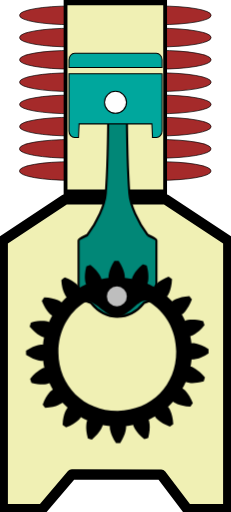
t = 0.00 s
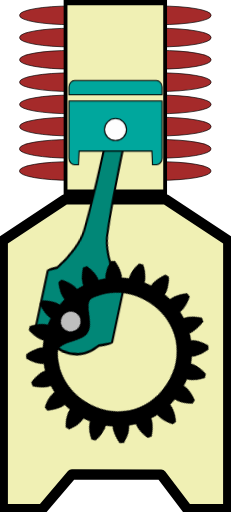
t = 0.39 s
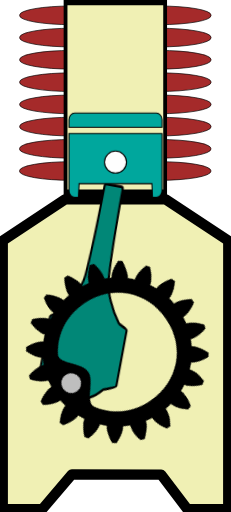
t = 0.86 s
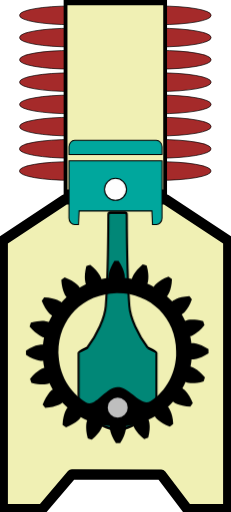
t = 1.25 s
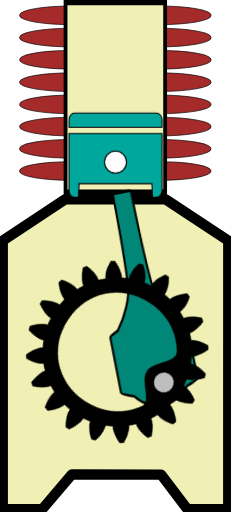
t = 1.64 s
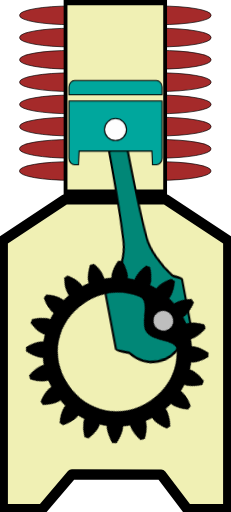
t = 2.11 s

The animated SVG that drew these frames (rendered in a browser with its animation timeline set to each time). Animation: 3 CSS @keyframes rules; one cycle of 2.50 s, repeats indefinitely.

<?xml version="1.0" encoding="UTF-8" standalone="no"?>
<!-- Created with Inkscape (http://www.inkscape.org/) -->

<svg
   version="1.1"
   id="svg1"
   width="43.272461"
   height="96.033897"
   viewBox="0 -10 43.272461 96.033894"
   preserveAspectRatio="none"
   xml:space="preserve"
   sodipodi:docname="Compresseur_INSKAPE_X22H.svg"
   inkscape:version="1.3.2 (091e20ef0f, 2023-11-25)"
   xmlns:inkscape="http://www.inkscape.org/namespaces/inkscape"
   xmlns:sodipodi="http://sodipodi.sourceforge.net/DTD/sodipodi-0.dtd"
   xmlns="http://www.w3.org/2000/svg"
   xmlns:svg="http://www.w3.org/2000/svg">

  <sodipodi:namedview
   pagecolor="#ffffff"
   bordercolor="#666666"
   borderopacity="1"
   objecttolerance="10"
   gridtolerance="10"
   guidetolerance="10"
   inkscape:pageopacity="0"
   inkscape:pageshadow="2"
   inkscape:window-width="1920"
   inkscape:window-height="1056"
   id="namedview3159"
   showgrid="false"
   inkscape:zoom="15.366457"
   inkscape:cx="20.499195"
   inkscape:cy="91.465456"
   inkscape:window-x="0"
   inkscape:window-y="0"
   inkscape:window-maximized="1"
   inkscape:current-layer="svg1"
   inkscape:showpageshadow="2"
   inkscape:pagecheckerboard="0"
   inkscape:deskcolor="#d1d1d1" />

  <defs
   id="defs1" />

  <path
   id="rect1"
   style="fill:#f0f0b4;fill-opacity:1;stroke:#000000;stroke-width:1.931;stroke-linejoin:round;stroke-miterlimit:3;stroke-dasharray:none;stroke-opacity:1;paint-order:markers fill stroke"
   d="m 12.190437,27.39879 18.843923,0.0037 11.727726,7.74947 c 0,0 -0.0053,33.569332 -0.0053,50.36627 v 0 l -7.699853,-0.0605 -4.868871,-6.445649 -16.719095,-0.03811 -5.5310568,6.507275 -7.42228019,0.03698 v 0 -50.366212 z"
   sodipodi:nodetypes="ccccccccccccc" /><rect
   style="display:inline;fill:#a52a2a;fill-opacity:1;stroke:#000000;stroke-width:0.127746;stroke-linejoin:round;stroke-miterlimit:3;stroke-dasharray:none;stroke-opacity:1;paint-order:markers fill stroke"
   id="rect5-7-1-9"
   width="35.847252"
   height="3.4990194"
   x="3.6633739"
   y="20.32361"
   rx="9.686285"
   ry="1.6860771" /><rect
   style="display:inline;fill:#a52a2a;fill-opacity:1;stroke:#000000;stroke-width:0.127746;stroke-linejoin:round;stroke-miterlimit:3;stroke-dasharray:none;stroke-opacity:1;paint-order:markers fill stroke"
   id="rect5-2-2-4"
   width="35.847252"
   height="3.4990194"
   x="3.6633739"
   y="16.163372"
   rx="9.686285"
   ry="1.6860771" /><rect
   style="display:inline;fill:#a52a2a;fill-opacity:1;stroke:#000000;stroke-width:0.127746;stroke-linejoin:round;stroke-miterlimit:3;stroke-dasharray:none;stroke-opacity:1;paint-order:markers fill stroke"
   id="rect5-7-1"
   width="35.847252"
   height="3.4990194"
   x="3.6833744"
   y="11.995568"
   rx="9.686285"
   ry="1.6860771" /><rect
   style="display:inline;fill:#a52a2a;fill-opacity:1;stroke:#000000;stroke-width:0.127746;stroke-linejoin:round;stroke-miterlimit:3;stroke-dasharray:none;stroke-opacity:1;paint-order:markers fill stroke"
   id="rect5-2-2"
   width="35.847252"
   height="3.4990194"
   x="3.6833744"
   y="7.8353548"
   rx="9.686285"
   ry="1.6860771" /><rect
   style="display:inline;fill:#a52a2a;fill-opacity:1;stroke:#000000;stroke-width:0.127746;stroke-linejoin:round;stroke-miterlimit:3;stroke-dasharray:none;stroke-opacity:1;paint-order:markers fill stroke"
   id="rect5-9"
   width="35.847252"
   height="3.4990194"
   x="3.6833744"
   y="3.6634128"
   rx="9.686285"
   ry="1.6860771" /><rect
   style="display:inline;fill:#a52a2a;fill-opacity:1;stroke:#000000;stroke-width:0.127746;stroke-linejoin:round;stroke-miterlimit:3;stroke-dasharray:none;stroke-opacity:1;paint-order:markers fill stroke"
   id="rect5-7"
   width="35.847385"
   height="3.4990194"
   x="3.6833074"
   y="-0.54114658"
   rx="9.6863222"
   ry="1.6860771" /><rect
   style="display:inline;fill:#a52a2a;fill-opacity:1;stroke:#000000;stroke-width:0.127746;stroke-linejoin:round;stroke-miterlimit:3;stroke-dasharray:none;stroke-opacity:1;paint-order:markers fill stroke"
   id="rect5-2"
   width="35.847385"
   height="3.4990194"
   x="3.6833074"
   y="-4.7013535"
   rx="9.6863222"
   ry="1.6860771" /><rect
   style="display:inline;fill:#a52a2a;fill-opacity:1;stroke:#000000;stroke-width:0.127746;stroke-linejoin:round;stroke-miterlimit:3;stroke-dasharray:none;stroke-opacity:1;paint-order:markers fill stroke"
   id="rect5"
   width="35.847385"
   height="3.4990194"
   x="3.6833074"
   y="-8.8733006"
   rx="9.6863222"
   ry="1.6860771" /><g
   id="rect2"
   style="display:inline;stroke:#000000;stroke-opacity:1"
   transform="matrix(0.69378852,0,0,0.9781677,-11.573498,-9.9874478)">

   <path
   style="display:inline;fill:#f0f0b4;fill-opacity:1;fill-rule:evenodd;stroke:#000000;stroke-width:1.02859;stroke-opacity:1"
   d="M 34.38086,0.50000001 34.380648,36.85064 61.269334,36.85021 61.269532,0.50000001 Z"
   id="path1-7" />
   </g>

   <g
   class="bielle"
   stroke="none"
   stroke-width="1"
   fill="none"
   fill-rule="evenodd"
   id="g3"
   transform="matrix(-0.9999885,0.00479717,0.00738301,1.5390144,28.689366,-2.8754058)"
   style="display:inline;stroke:#000000;stroke-opacity:1;stroke-width:0.43608728;stroke-dasharray:none">

   <path
   d="M 12.942,21.1136 C 11.095,19.1296 9.684,16.6306 9.516,14.8626 9.107,10.5546 9.044,3.2396 9.034,1.1826 9.033,0.9966 8.882,0.8466 8.696,0.8466 H 5.918 c -0.186,0 -0.337,0.15 -0.338,0.336 -0.01,2.057 -0.073,9.373 -0.481,13.68 -0.169,1.768 -1.604,4.267 -3.451,6.251 0,0 -1.647,0.612 -1.647,0.799 v 8.48 c 0,0.187 2.325,0.901 2.325,0.901 1.33,1.325 3.094,2.055 4.969,2.055 1.875,0 3.639,-0.73 4.968,-2.054 0,0 2.326,-0.715 2.326,-0.902 v -8.48 c 0,-0.187 -1.647,-0.799 -1.647,-0.799"
   id="Fill-1"
   fill="#018777"
   style="display:inline;stroke:#000000;stroke-opacity:1;stroke-width:0.39004832;stroke-dasharray:none"
   transform="scale(1,1.25)" />
  </g>

  <g
   class="piston"
   stroke="none"
   stroke-width="1"
   fill="none"
   fill-rule="evenodd"
   id="g4"
   style="display:inline;stroke:#000000;stroke-opacity:1;stroke-width:0.2;stroke-dasharray:none"
   transform="translate(12.31185,-1.5468771)">

   <path
   d="M 16.9441,0 H 1.6461 c -0.585,0 -1.063,0.545 -1.063,1.211 v 1.444 h 17.424 V 1.211 C 18.0071,0.545 17.5291,0 16.9441,0"
   id="Fill-3"
   fill="#00a79d"
   style="stroke:#000000;stroke-opacity:1;stroke-width:0.2;stroke-dasharray:none" />

   <path
   d="m 0.5833,3.8355 v 10.747 c 0,0.666 0.478,1.211 1.063,1.211 h 0.715 l 0.116,-2.557 h 13.636 l 0.115,2.557 h 0.716 c 0.584,0 1.063,-0.545 1.063,-1.211 V 3.8355 Z"
   id="Fill-6"
   fill="#00a79d"
   style="stroke:#000000;stroke-opacity:1;stroke-width:0.2;stroke-dasharray:none" />

   <path
   d="m 11.3625,9.1882 c 0,1.142 -0.926,2.067 -2.067,2.067 -1.142,0 -2.068,-0.925 -2.068,-2.067 0,-1.142 0.926,-2.067 2.068,-2.067 1.141,0 2.067,0.925 2.067,2.067"
   id="Fill-8"
   fill="#fefefe"
   style="stroke:#000000;stroke-opacity:1;stroke-width:0.2;stroke-dasharray:none" />
  </g>

  <g
   class="pignon"
   stroke="none"
   stroke-width="1"
   fill="none"
   fill-rule="evenodd"
   id="g2"
   style="display:inline"
   transform="translate(3.1118487,-2.3471271)">

   <path
   id="path1"
   style="display:inline;fill:#000000;stroke-width:0.078776;fill-opacity:1"
   d="m 18.403585,52.606102 c -0.132218,0.0011 -0.264054,0.0049 -0.396013,0.01066 -0.599954,0.934787 -0.884088,1.731476 -1.008908,2.272644 -0.124959,0.541167 -0.09417,0.822996 -0.09417,0.822996 l 0.01174,0.09943 c -0.449808,0.05296 -0.895884,0.125513 -1.338409,0.222007 l -0.02263,-0.09569 c 0,0 -0.06346,-0.27842 -0.357455,-0.749606 -0.294336,-0.470998 -0.822471,-1.130627 -1.694112,-1.819149 -0.252515,0.07812 -0.50372,0.160957 -0.752463,0.250673 -0.2816,1.074401 -0.304724,1.921192 -0.256305,2.474431 0.04841,0.553243 0.16657,0.813204 0.16657,0.813204 l 0.04002,0.08973 c -0.411422,0.189208 -0.814245,0.397855 -1.205381,0.626227 l -0.0476,-0.08424 c 0,0 -0.146726,-0.246091 -0.572179,-0.603197 -0.425357,-0.357012 -1.1332203,-0.8232 -2.1749847,-1.208671 -0.2162685,0.152263 -0.4290477,0.308872 -0.637891,0.471106 0.064168,1.108875 0.3033804,1.920791 0.5205708,2.431983 0.2169725,0.511161 0.4098983,0.722847 0.4098983,0.722847 l 0.068204,0.07277 C 8.7295533,59.733568 8.410853,60.057606 8.1094577,60.39566 l -0.073948,-0.06511 c 0,0 -0.2152682,-0.191005 -0.7299815,-0.399088 -0.5148928,-0.207954 -1.3309412,-0.433279 -2.4408233,-0.478008 -0.1583534,0.21171 -0.3112078,0.429135 -0.4599094,0.647869 0.403648,1.034824 0.8820573,1.732557 1.2465118,2.151612 0.3643815,0.419062 0.6131189,0.56154 0.6131189,0.56154 l 0.085043,0.04612 c -0.221464,0.395065 -0.4229823,0.801443 -0.6051387,1.216083 l -0.092243,-0.03879 c 0,0 -0.2618174,-0.113593 -0.8160293,-0.152337 -0.5540309,-0.03877 -1.398454,-0.0022 -2.4678238,0.299421 -0.085363,0.250297 -0.1637887,0.504638 -0.2374957,0.758575 0.703593,0.859408 1.3723567,1.374217 1.8484801,1.660151 0.4761246,0.286081 0.7557675,0.344304 0.7557675,0.344304 l 0.096086,0.02104 c -0.088758,0.444153 -0.1553118,0.893273 -0.20042,1.343914 l -0.097839,-0.01358 c 0,0 -0.282491,-0.02663 -0.8213089,0.10851 -0.5388967,0.134395 -1.3324714,0.432198 -2.2565868,1.04834 -0.00495,0.264491 -0.00266,0.527826 0.00691,0.792115 0.934728,0.59992 1.7333804,0.883987 2.2745392,1.008799 0.5411965,0.124967 0.8230776,0.09416 0.8230776,0.09416 l 0.097621,-0.01175 c 0.052967,0.449785 0.127332,0.895786 0.2238275,1.338327 l -0.095704,0.02272 c 0,0 -0.2784358,0.06345 -0.7496434,0.357437 -0.4710594,0.294348 -1.1307382,0.820568 -1.819225,1.692161 0.078126,0.252505 0.1609801,0.505544 0.2506982,0.75428 1.0744597,0.281583 1.9194036,0.304722 2.4726735,0.256304 0.5532695,-0.04843 0.8132465,-0.166555 0.8132465,-0.166555 l 0.091552,-0.04039 c 0.1892199,0.411398 0.3978356,0.814164 0.6262206,1.205281 l -0.084226,0.0476 c 0,0 -0.2461046,0.146723 -0.6032255,0.572149 -0.3570126,0.425355 -0.8232282,1.133219 -1.2087549,2.174891 0.1522805,0.216268 0.3088887,0.429028 0.4711299,0.637859 1.1089329,-0.06411 1.9209275,-0.30332 2.4321115,-0.520501 0.5111855,-0.216954 0.7229218,-0.409876 0.7229218,-0.409876 l 0.072785,-0.06821 c 0.3073208,0.3326 0.6314115,0.651246 0.9694829,0.952626 l -0.066924,0.07396 c 0,0 -0.1892005,0.21524 -0.3972204,0.729927 -0.2080181,0.51487 -0.4333155,1.330875 -0.4780477,2.440701 0.2117138,0.158356 0.4272666,0.311204 0.6460158,0.4599 1.0348734,-0.403679 1.7344943,-0.882043 2.1535733,-1.246482 0.419085,-0.364361 0.561601,-0.613124 0.561601,-0.613124 l 0.04612,-0.08468 c 0.395021,0.221415 0.801423,0.422913 1.216089,0.605094 l -0.03843,0.09225 c 0,0 -0.113593,0.262164 -0.152354,0.815984 -0.03875,0.554005 -0.0023,1.39842 0.299437,2.467733 0.250309,0.08538 0.502775,0.163807 0.756723,0.237501 0.859492,-0.703633 1.376179,-1.372377 1.662131,-1.848476 0.286095,-0.476136 0.344318,-0.755764 0.344318,-0.755764 l 0.02095,-0.09608 c 0.444144,0.08876 0.89142,0.153498 1.342084,0.198619 l -0.01001,0.09961 c 0,0 -0.02661,0.282479 0.108518,0.821234 0.134389,0.538904 0.432241,1.330511 1.048416,2.254687 0.264503,0.0049 0.52785,0.0026 0.792117,-0.0069 0.599989,-0.934827 0.884084,-1.731513 1.008904,-2.272641 0.12496,-0.541171 0.09417,-0.823003 0.09417,-0.823003 l -0.01541,-0.09939 c 0.449808,-0.05295 0.897735,-0.125527 1.340298,-0.222025 l 0.02263,0.09569 c 0,0 0.06346,0.278785 0.357457,0.749641 0.294364,0.471035 0.820646,1.130643 1.692249,1.819202 0.252516,-0.07811 0.505608,-0.16098 0.754355,-0.250687 0.281598,-1.074403 0.30474,-1.919339 0.256321,-2.472583 -0.04842,-0.553201 -0.166588,-0.815088 -0.166588,-0.815088 l -0.04037,-0.08973 c 0.411417,-0.18958 0.814242,-0.397854 1.205378,-0.626228 l 0.04758,0.08385 c 0,0 0.14673,0.246092 0.572176,0.603194 0.425375,0.356993 1.131387,0.8232 2.173116,1.208706 0.216269,-0.152261 0.430937,-0.308888 0.63978,-0.471121 -0.06417,-1.108874 -0.305197,-1.920812 -0.522424,-2.43197 -0.216973,-0.511178 -0.409936,-0.722905 -0.409936,-0.722905 l -0.06637,-0.0728 c 0.332612,-0.307305 0.649425,-0.631329 0.95082,-0.969383 l 0.07579,0.06691 c 0,0 0.215251,0.189189 0.729965,0.397199 0.514894,0.208001 1.330941,0.433294 2.440822,0.478021 0.158356,-0.21171 0.311228,-0.427208 0.45993,-0.645984 -0.403651,-1.034785 -0.883928,-1.734388 -1.248381,-2.153448 -0.364383,-0.41906 -0.611269,-0.561553 -0.611269,-0.561553 l -0.08504,-0.04612 c 0.221415,-0.39504 0.422932,-0.801418 0.605124,-1.216059 l 0.09043,0.0388 c 0,0 0.262181,0.11359 0.816066,0.152339 0.55403,0.03875 1.400342,0.0022 2.469711,-0.299439 0.08539,-0.250296 0.163791,-0.5046 0.237497,-0.75854 -0.703664,-0.859523 -1.372428,-1.374334 -1.848552,-1.660267 -0.47616,-0.285719 -0.755804,-0.344306 -0.755804,-0.344306 l -0.09789,-0.02103 c 0.08876,-0.444156 0.155327,-0.891384 0.200436,-1.342026 l 0.09962,0.01007 c 0,0 0.282492,0.0266 0.821275,-0.10851 0.538895,-0.134394 1.33058,-0.432183 2.254804,-1.048325 0.0049,-0.264488 0.0026,-0.527861 -0.0069,-0.792113 -0.93485,-0.599925 -1.731615,-0.884048 -2.272772,-1.008821 -0.541198,-0.124967 -0.823078,-0.09416 -0.823078,-0.09416 l -0.09942,0.01181 C 32.391555,67.61674 32.317195,67.170738 32.2207,66.7282 l 0.09753,-0.02274 c 0,0 0.278436,-0.06346 0.749681,-0.357441 0.471062,-0.293984 1.130736,-0.820563 1.819259,-1.69216 -0.07813,-0.2525 -0.16098,-0.50558 -0.250699,-0.754273 -1.074457,-0.281588 -1.92129,-0.304709 -2.474559,-0.256295 -0.553273,0.04843 -0.813286,0.166557 -0.813286,0.166557 l -0.08974,0.04039 C 31.069259,63.4409 30.860973,63.038059 30.632588,62.646978 l 0.08425,-0.0476 c 0,0 0.244288,-0.146703 0.601373,-0.572132 0.357014,-0.425357 0.825084,-1.133233 1.21061,-2.174909 -0.152275,-0.216264 -0.308889,-0.429061 -0.471131,-0.637892 -1.108935,0.06416 -1.920927,0.303366 -2.432112,0.520546 -0.511185,0.216954 -0.722905,0.411768 -0.722905,0.411768 l -0.07463,0.06639 C 28.5207,59.880554 28.198495,59.561894 27.860425,59.260515 l 0.0651,-0.07395 c 0,0 0.189201,-0.214866 0.397218,-0.729887 0.20802,-0.514904 0.435207,-1.330894 0.47994,-2.440718 -0.211714,-0.158354 -0.429122,-0.311191 -0.647906,-0.459884 -1.034844,0.40359 -1.732609,0.881976 -2.15169,1.246412 -0.419083,0.364363 -0.561565,0.613088 -0.561565,0.613088 l -0.04611,0.08506 c -0.395063,-0.221397 -0.801465,-0.422929 -1.216125,-0.605075 l 0.03883,-0.09043 c 0,0 0.113581,-0.263984 0.152337,-0.817877 0.03875,-0.554001 0.0023,-1.39838 -0.299433,-2.467692 -0.250312,-0.08536 -0.504627,-0.16379 -0.758616,-0.237484 -0.859451,0.703629 -1.374289,1.372361 -1.660238,1.848457 -0.286094,0.476105 -0.344322,0.755729 -0.344322,0.755729 l -0.02095,0.09608 c -0.444179,-0.08875 -0.893306,-0.153479 -1.343971,-0.198596 l 0.01367,-0.09965 c 0,0 0.02661,-0.282476 -0.10852,-0.821228 -0.134385,-0.538904 -0.432201,-1.33055 -1.048412,-2.254688 -0.132241,-0.0018 -0.263776,-0.0049 -0.396104,-0.0037 z m 5.368427,7.474826 c 0.220788,-0.0091 0.438054,0.04449 0.65103,0.172667 3.11706,1.878436 5.122098,5.277257 5.157656,9.351941 0.055,6.30163 -4.629732,11.068596 -10.931686,11.123594 -6.301994,0.05499 -11.0691656,-4.629485 -11.1241592,-10.931114 -0.035001,-4.010795 1.8497615,-7.400806 4.8499122,-9.34919 1.713592,-1.112875 3.87649,2.688026 6.167478,2.668034 1.948675,-0.01701 3.68504,-2.982572 5.229769,-3.035939 z" />

   <path
   id="path2"
   style="display:inline;fill:#bebebe;fill-rule:evenodd;stroke-width:0.959579"
   d="m 20.33917,59.277616 a 1.8703172,1.863913 0 0 1 -1.87032,1.863903 1.8703172,1.863913 0 0 1 -1.870322,-1.863903 1.8703172,1.863913 0 0 1 1.870322,-1.863938 1.8703172,1.863913 0 0 1 1.87032,1.863938 z" />
  </g>


<style
    id="style1">

   .bielle{
    animation: rotatebielle 2.5s linear infinite;
   }
   @keyframes rotatebielle {
     0% {
      transform-origin: center;
      transform: translate(34%, 8%) rotate(0deg);
     }
     12.5% {
      transform-origin: left;
      transform: translate(14%, 12%) rotate(10.5deg);
     }
     25% {
      transform-origin: left;
      transform: translate(1%, 18%) rotate(16.5deg);
     }
     37.5% {
      transform-origin: left;
      transform: translate(17%, 24%) rotate(8.5deg);
     }
     50% {
      transform-origin: center;
      transform: translate(34%, 30%) rotate(0deg);
     }
     62.5% {
      transform-origin: right;
      transform: translate(54%, 20%) rotate(-10.5deg);
     }
     75% {
      transform-origin: right;
      transform: translate(58%, 12%) rotate(-12.5deg);
     }
     87.5% {
      transform-origin: right;
      transform: translate(51%, 9%) rotate(-10deg);
     }
     100% {
      transform-origin: center;
      transform: translate(34%, 8%) rotate(0deg);
     }
   }

   .piston{
    animation: translatepiston 2.5s linear infinite;
   }
   @keyframes translatepiston {
     0% {
      transform-origin: left;
      transform: translate(28.5%, 0%);
     }
     50% {
      transform-origin: left;
      transform: translate(28.5%, 17%);
     }
     100% {
      transform-origin: left;
      transform: translate(28.5%, 0%);
     }
   }

   .pignon{
    transform-box: fill-box;
    animation: rotatepignon 2.5s linear infinite;
   }
   @keyframes rotatepignon {
     0% {
      transform-origin: center;
      transform:  translate(10%, -40%) rotate(360deg);
     }
     50% {
      transform-origin: center;
      transform:  translate(10%, -40%) rotate(180deg);
     }
     100% {
      transform-origin: center;
      transform:  translate(10%, -40%) rotate(0deg);
     }
   }

</style>





</svg>
